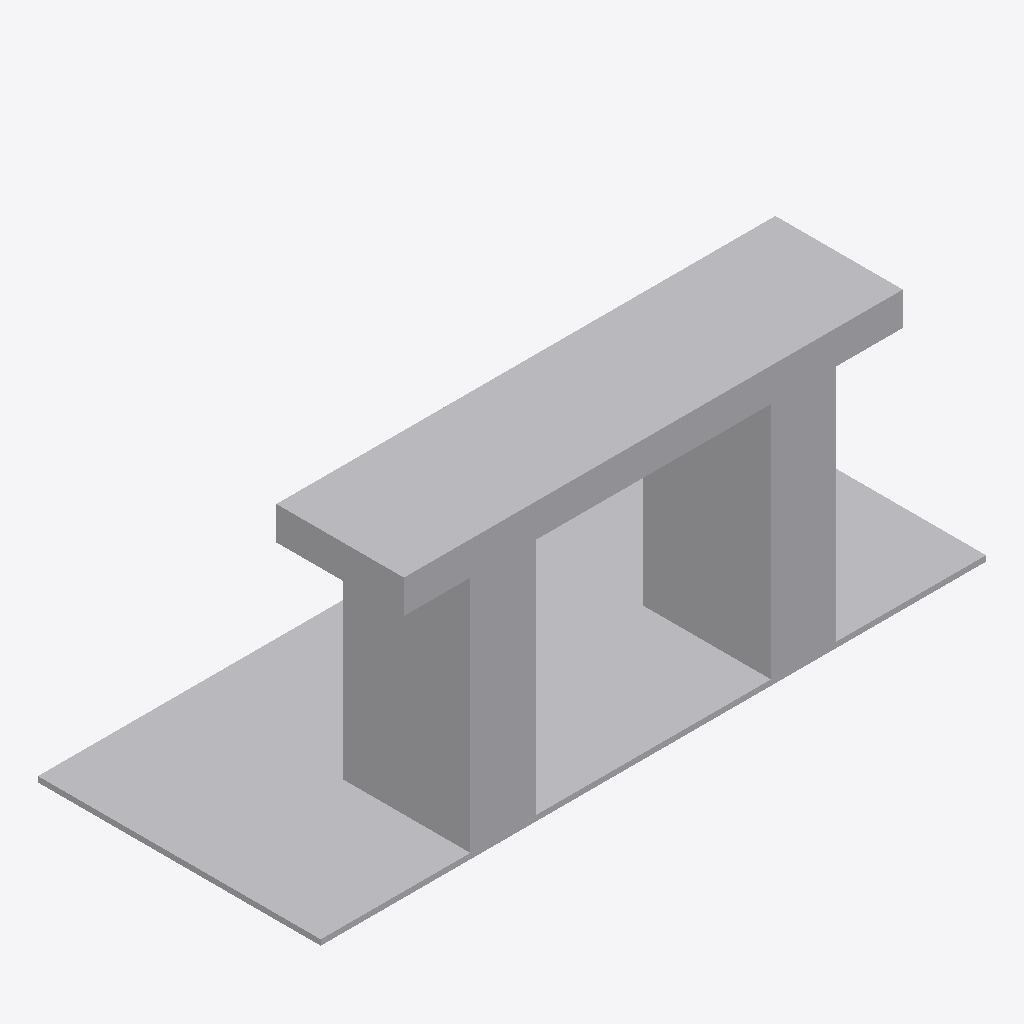
Isometric view of an IFC building model (IFC-SPF (STEP), schema IFC2X3, length unit metre), seen from the south-west, elements coloured by IFC class: 1 other element (light grey).
Extent 0.600 m × 0.255 m × 0.250 m (x, y, z). Storeys (1): Port De Barcelona at 0.00 m. Elements (1): 1 IfcFurnishingElement.

HEADER;
FILE_DESCRIPTION(('ViewDefinition [CoordinationView_V2.0]'),'2;1');
FILE_NAME('Port De Barcelona','2023-04-26T09:48:10',(''),(''),'The EXPRESS Data Manager Version 5.02.0100.07 : ','20190108_1515(x64) - Exporter 19.2.1.1 - IU alte','');
FILE_SCHEMA(('IFC2X3'));
ENDSEC;
DATA;
#105=IFCPROJECT('34UKVHeH5CHvrwyycS_2aZ',#42,'Port De Barcelona',$,$,'Port De Barcelona','Port De Barcelona',(#97),#92);
#309=IFCSITE('34UKVHeH5CHvrwyycS_2aX',#42,'Default',$,'',#308,$,$,.ELEMENT.,(42,21,31,181945),(-71,-3,-24,-263305),0.0,$,$);
#115=IFCBUILDING('34UKVHeH5CHvrwyycS_2aY',#42,'Port De Barcelona',$,$,#32,$,'Port De Barcelona',.ELEMENT.,$,$,#111);
#124=IFCBUILDINGSTOREY('34UKVHeH5CHvrwyybZ1_NS',#42,'Port De Barcelona',$,$,#122,$,'Port De Barcelona',.ELEMENT.,0.0);
#216=IFCFURNISHINGELEMENT('3O$g5nmdDEJ8hCojQb4QsB',#42,'APBCN-POR-EQP-Amarrador_Cornamuza_PequenasEmbarcaciones:Tipo1:1125325',$,'Tipo1',#214,#207,'1125325');
ENDSEC;
